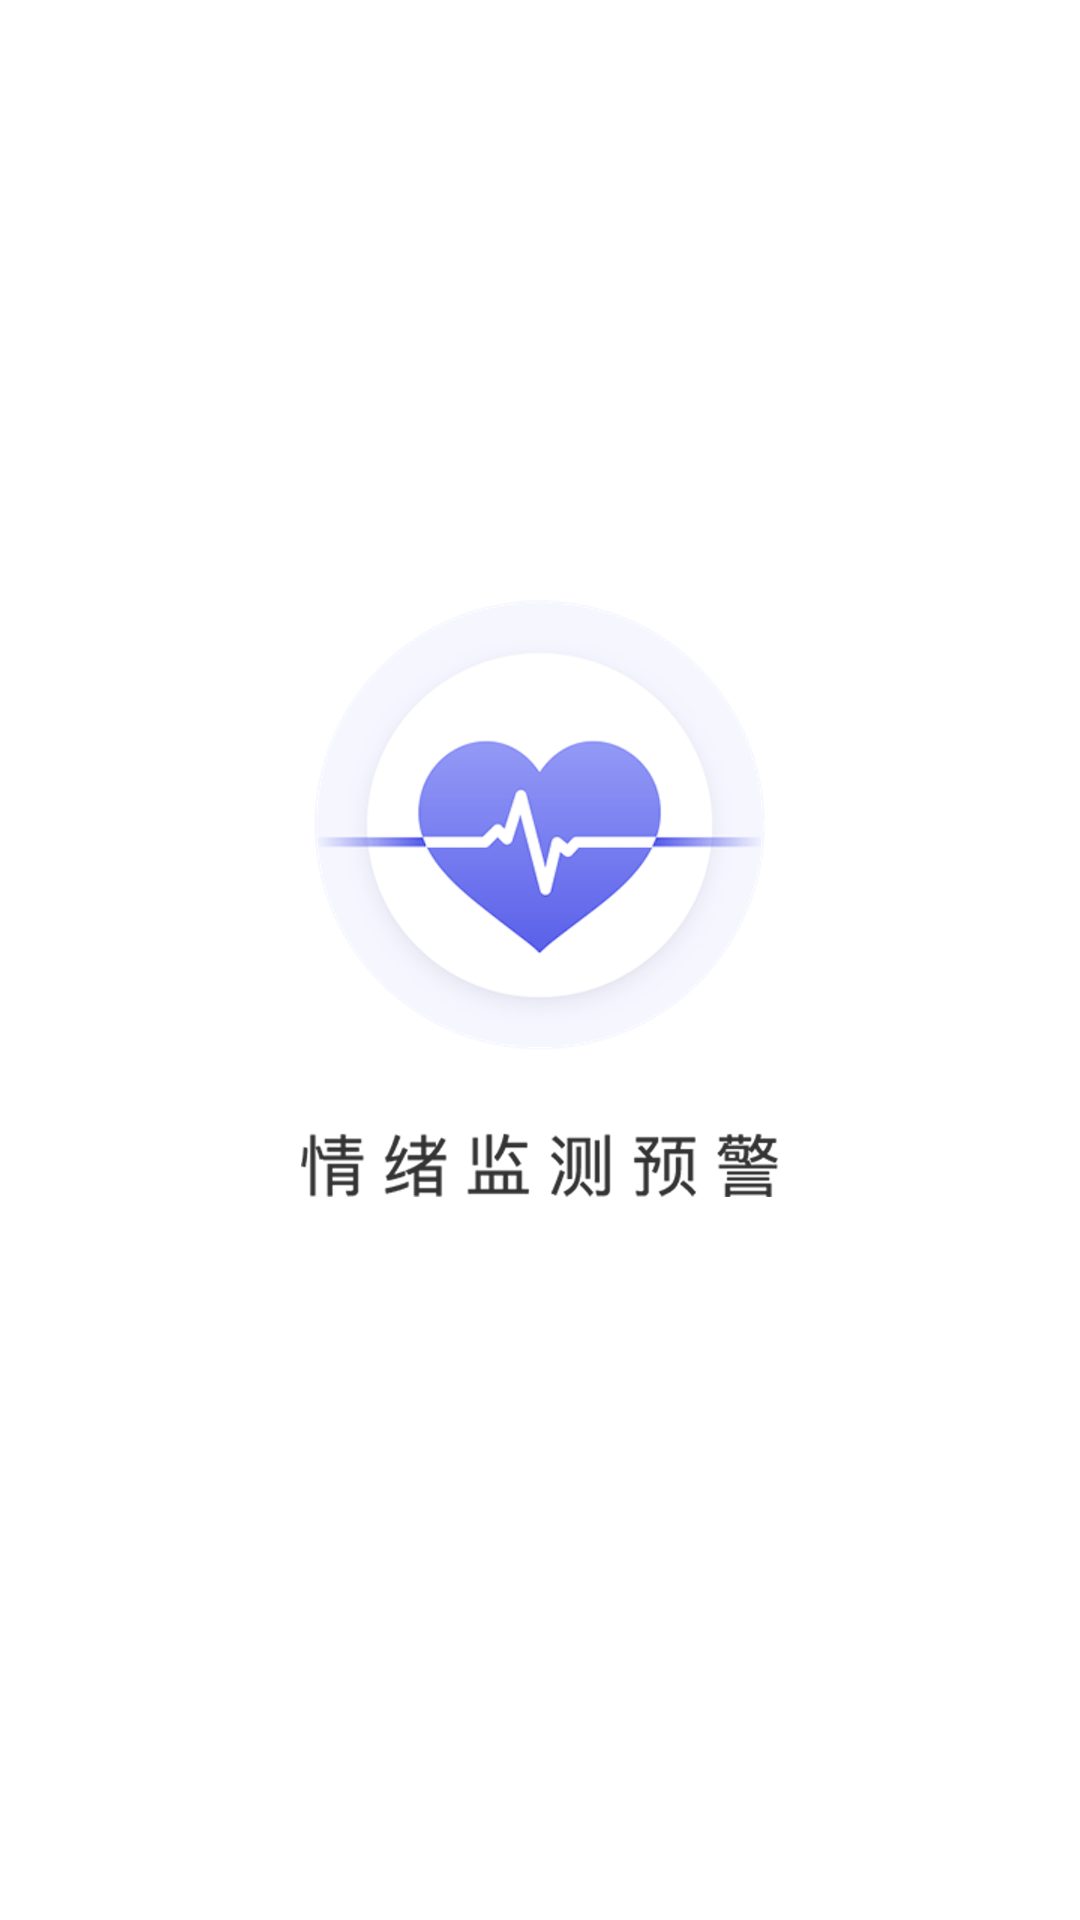

Layout XML and referenced resources for this Android screen:
<!-- AndroidManifest.xml: application theme AppTheme -->
<!-- res/layout/launch_screen.xml -->
<?xml version="1.0" encoding="utf-8"?>
<RelativeLayout xmlns:android="http://schemas.android.com/apk/res/android"
    android:layout_width="match_parent"
    android:layout_height="match_parent"
    android:background="@drawable/splash"
    >

</RelativeLayout>
<!-- resources referenced by this layout -->
<resources>
  <!-- drawable splash (drawable) -->
  <?xml version="1.0" encoding="utf-8"?>
  <layer-list xmlns:android="http://schemas.android.com/apk/res/android">
      <item android:drawable="@android:color/white" />
      <item android:top="200dp">
          
          <bitmap
              android:gravity="top"
              android:src="@mipmap/logo"
  
              />
      </item>
  </layer-list>
  <style name="AppTheme" parent="QMUI.Compat.NoActionBar">
          <item name="android:textColor">#000000</item>
          <item name="android:windowBackground">@drawable/splash</item>
          <item name="android:windowFullscreen">true</item>
          <item name="android:windowTranslucentStatus">true</item>
      </style>
</resources>
